pico-8 play session: no input (idle), after a click and taps of 🅾, ❎, 🅾+❎, 🅾 in the second before t = 0

[t = 1 s] idle ~1s (no d-pad/buttons)
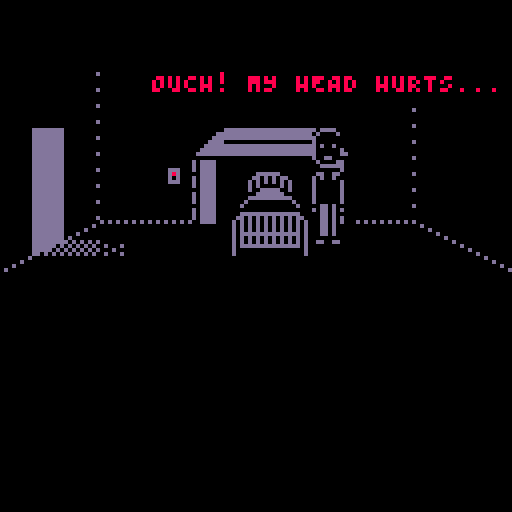
[t = 4 s] idle ~4s (no d-pad/buttons)
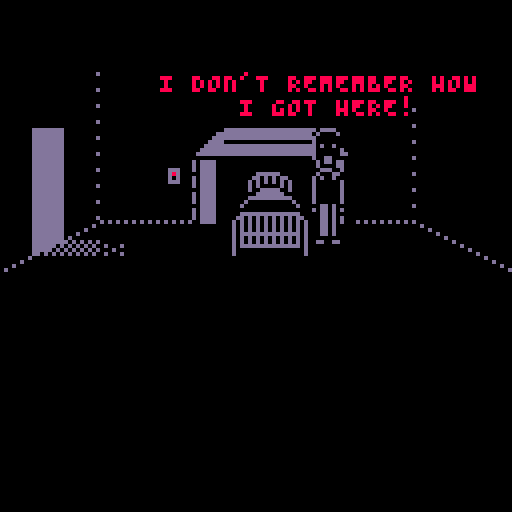
[t = 6 s] idle ~6s (no d-pad/buttons)
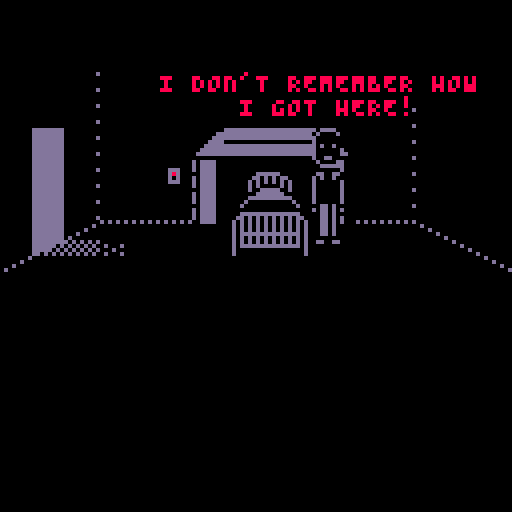

pico-8 cartridge
version 11
__lua__
-- hallowe3n - a point+click game
-- paul nicholas
a=true
verbs={
{{b="open"},c="open"},
{{d="close"},c="close"},
{{e="give"},c="give"},
{{f="pickup"},c="pick-up"},
{{g="lookat"},c="look-at"},
{{i="talkto"},c="talk-to"},
{{j="push"},c="push"},
{{k="pull"},c="pull"},
{{l="use"},c="use"}
}
verb_default={
{m="walkto"},c="walk to"
}
function n()
verb_maincol=13
verb_hovcol=8
verb_shadcol=0
verb_defcol=8
end
o=false
p={
data=[[
				name=p
				x=0
				y=0
				w=0
				h=0
			]],
draw=function(q)
pal(9,flr(rnd(2))==0 and 9 or 0)
r(13,true)
map(100,2,2,14,2,2)
map(100,4,3,27,2,1)
end,
}
s={
data=[[
				name=t
				x=0
				y=0
				w=0
				h=0
			]],
draw=function(q)
if(not t.u) print("hallow  n",26,22,9) print("e3",50,22,7)
end,
}
t={
data=[[
			map = {0,0}
		]],
objects={
},
enter=function(q)
cls()
poke(0x5f2c,3)
music(0)
v(
3,
function()
if not q.u then
ba("liquidream;presents",32,24,9,1,false,200)
bb(60)
bc(p,5,5,t)
bb(130)
bc(s,5,5,t)
bb(125)
while true do
ba("press start",34,45,7,1,false,50)
bb(50)
end
else
bc(p,5,5,t)
ba("the end?",30,24,8,0,true,250)
bd(be)
while true do
bb(10)
end
end
end,
function()
if not q.u then
bf(bg)
end
end)
end,
}
bh={
data=[[
					name = ward
					state=state_open
					x=8
					y=16
					w=1
					h=4
					use_pos = pos_right
					use_dir = face_left
					classes = { class_door }
				]],
init=function(q)
q.target_door=bi
end
}
bj={
data=[[
					map = {112,0,127,7}
					col_replace = {11,0}
				]],
objects={
bh,
},
enter=function(q)
if not q.bk then
q.bk=true
poke(0x5f2c,0)
bl(30)
v(
3,
function()
bm"ouch! my head hurts...:where am i?:i don't remember how i got here!"
end
)
end
end,
}
bn={
data=[[
					name = reception
					state=state_open
					x=8
					y=16
					w=1
					h=4
					use_pos = pos_right
					use_dir = face_left
					classes = { class_door }
				]],
init=function(q)
q.target_door=bo
end
}
bi={
data=[[
					name=correction cell
					state=state_open
					x=272
					y=16
					w=1
					h=3
					use_dir = face_back
					classes = { class_door }
				]],
init=function(q)
q.target_door=bh
end
}
bp={
data=[[
					map = {88,8,127,15}
					col_replace = {11,0}
				]],
objects={
bn,
bi,
},
enter=function(q)
bq(function()
if br.in_room==q then
bl(36)
br.walk_speed=1
bs(br,30,52)
bc(br,0,0,be)
end
end)
bq(function()
if br.in_room==q then
bl(36)
end
while true do
q.col_replace=o and{13,0} or nil
bb()
end
end)
end,
}
bt={
data=[[
					name=radio
					x=64
					y=24
					w=1
					h=1
					state = state_here
					state_here = 174
					use_pos = {72,48}
					use_dir = face_back
					col = 8
					col_replace = {8,0}
				]],
verbs={
g=function(q)
bm"it's a radio"
end,
l=function(q)
if not q.bu then
q.col_replace=nil
bm(bt,"\"...serial killer is on the loose:if you see anything suspicious:contact fbi agents;ray and reyes on 555...\":*pop*:*silence*")
q.bu=true
q.col_replace={8,0}
bv(bg,"anim_face","face_front")
bm"the radio just when dead:i wonder if that person i saw was the killer?"
else
bm"it's completely broken:i'll have to find the phone number to call another way..."
end
end
}
}
bw={
data=[[
					name = outside
					state=state_open
					x=8
					y=16
					w=1
					h=4
					use_pos = pos_right
					use_dir = face_left
					classes = { class_door }
				]],
init=function(q)
q.target_door=bx
end
}
bo={
data=[[
					name = ward
					state=state_open
					x=112
					y=16
					w=1
					h=4
					use_pos = pos_left
					use_dir = face_right
					classes = { class_door }
				]],
init=function(q)
q.target_door=bn
end
}
by={
data=[[
					map = {112,16,127,23}
					col_replace = {11,0}
				]],
objects={
bw,
bo,
bt,
},
}
bz={
data=[[
					name = front door
					state=state_closed
					x=88
					y=8
					w=1
					h=3
					state_closed=78
					flip_x = true 
					classes = {class_openable,class_door}
					use_dir = face_back
				]],
init=function(q)
q.target_door=ca
end
}
bx={
data=[[
					name = reception
					state=state_open
					x=944
					y=8
					w=1
					h=3 
					classes = {class_door}
					use_dir = face_back
				]],
init=function(q)
q.target_door=bw
end
}
cb={
data=[[
				name=dead body
				state=state_here
				x=0
				y=0
				w=4
				h=1
				state_here=202
				trans_col = 11
				use_pos = pos_left
				use_dir = face_front
			]],
verbs={
g=function(q)
if(q.in_room==cc) bm"his name tag says \"vitaliy\":looks like he was going to a party...:sadly, he didn't make it"
if(q.in_room==cd) bm"she's...:...dead!"
end
}
}
ce={
data=[[
					name = sign
					state=state_here
					x=832
					y=24
					w=5
					h=1
					use_pos = {857,42}
				]],
draw=function(q)
cf("hospital",q.x+5,q.y+17,8,0,true)
end,
verbs={
g=function(q)
bm"\"smith's grove mental hospital\":doesn't sound like a friendly place to me!"
end
}
}
cg={
data=[[
					name = sign
					state=state_here
					x=209
					y=24
					w=5
					h=1
					use_pos = {230,42}
				]],
draw=function(q)
print("welcome",q.x+5,q.y+17,0)
end,
verbs={
g=function(q)
bm"\"welcome to haddonfield\""
end
}
}
ch={
data=[[
					name = sign
					state=state_here
					x=270
					y=16
					w=1
					h=3
					classes = {class_untouchable}
				]],
draw=function(q)
srand(0)
palt(0,false)
palt(11,true)
for ci=1,100 do
spr(12,q.x+rnd(500),q.y+rnd(10),1,4,flr(rnd(2))==0)
end
end,
}
cc={
data=[[
					map = {0,24,127,31}
					col_replace = {11,0}
				]],
objects={
bz,
bx,
cb,
ce,
cg,
ch,
},
enter=function(q)
bc(cb,495,54,cc)
cb.flip_x=true
end,
}
ca={
data=[[
					name = outside
					state = state_closed
					x=8
					y=16
					z=1
					w=1
					h=4
					trans_col = 1
					state_closed=79
					classes = {class_openable,class_door}
					use_pos = pos_right
					use_dir = face_left
				]],
init=function(q)
q.target_door=bz
end
}
cj={
data=[[
					name=living room
					state=state_open
					x=40
					y=16
					w=1
					h=3
					use_dir = face_back
				]],
verbs={
m=function(q)
ck(q,cl)
end
}
}
cm={
data=[[
					name=upstairs
					state=state_open
					x=120
					y=0
					w=3
					h=2
					use_pos = pos_center
					use_dir = face_back
				]],
verbs={
m=function(q)
ck(q,cn)
end
}
}
co={
data=[[
					name=basement
					state=state_open
					x=144
					y=16
					w=1
					h=3
					use_dir = face_back
					classes = {class_door}
				]],
init=function(q)
q.target_door=cp
end
}
cq={
data=[[
					name = kitchen
					state = state_open
					x=176
					y=16
					w=1
					h=4
					use_pos = pos_left
					use_dir = face_right
				]],
verbs={
m=function(q)
ck(q,cr)
end
}
}
cs={
data=[[
					name = broken mirror
					state=state_here
					x=56
					y=16
					w=1
					h=4
				]],
verbs={
g=function(q)
bm"the mirror has been smashed...:but why?"
end
}
}
ct={
data=[[
				name = telephone
				state = state_here
				state_here = 115
				x = 120
				y = 24
				w = 1
				h = 1
				col = 8
				use_pos = {122,43}
				use_dir = face_back
			]],
verbs={
f=function(q)
cu(q)
end,
l=function(q)
cu(q)
end,
i=function(q)
cu(q)
end,
}
}
function cu(q)
v(
1,
function()
bm"who should i dial?"
end)
while(true) do
cv({
((cw.cx and not q.cy) and"dial the police on 555-57458"or""),
(q.cz and""or"dial voicemail"),
(cw.da and"dial hint-line 3000"or""),
"hang up"
})
db(verb_maincol,verb_hovcol)
while not dc do bb() end
dd()
v(
1,
function()
if(dc.de!=4) bm"dialing..."
if dc.de==1 then
bm"hello, i'm at the doyle's house:the killer has definitely been here...:there are bodies everywhere!"
bm(ct,"\"ok, stay where you are, we're on our way\":\"but be careful, the killer could still be in the house!\"")
bf(df)
bb(100)
df.state="state_open"
bl(36)
bb(100)
bf(bg)
q.cy=true
elseif dc.de==2 then
bm(ct,"\"you have 1 saved message\":\"message 1...\":\"laurie? laurie are you there?! get out now! the killer is heading your wa-\":*click*:*dialtone...*")
elseif dc.de==3 then
bm(ct,"\"welcome to the hintline 3000\"")
if not cw.cx then
bm(ct,"\"having telly trouble?\":\"have you tried looking upstairs for a hanger?\"")
else
bm(ct,"\"our lines are closed now;you're on your own!\"")
end
elseif dc.de==4 then
dg()
return
end
end)
dh()
end
end
di={
data=[[
				map = {0,16,23,23}
				col_replace = {11,0}
			]],
objects={
ca,
cj,
cm,
co,
cq,
ct,
cs,
},
enter=function(q)
dj=true
bq(function()
if bg.y<10 then
bs(bg,80,42)
end
end)
end,
exit=function(q)
dj=false
end,
}
cp={
data=[[
					name=hallway
					state=state_open
					x=56
					y=0
					w=3
					h=2
					use_pos = pos_center
					use_dir = face_back
				]],
verbs={
m=function(q)
ck(q,co)
end
}
}
cd={
data=[[
				map = {40,16,55,23}
				col_replace = {11,0}
			]],
objects={
cp
},
enter=function(q)
dj=true
bc(cb,60,46,q)
cb.dk=false
bq(function()
if not q.dl then
bl(35)
q.dl=true
end
bs(bg,40,42)
end)
end,
exit=function(q)
dj=false
end,
}
cl={
data=[[
					name=hallway
					state=state_open
					x=8
					y=24
					w=1
					h=3
					use_pos = pos_right
					use_dir = face_left
				]],
verbs={
m=function(q)
ck(q,cj)
end
}
}
cw={
data=[[
					name=tv
					x=88
					y=30
					w=2
					h=1
					z=-1
					state=1
					use_pos={88,40}
					use_dir = face_back
				]],
scripts={
},
draw=function(q)
if cw.cx then
rectfill(q.x+2,q.y+16,q.x+12,q.y+24,o and 0 or verb_hovcol)
else
for dm=1,100 do
pset(q.x+rnd(10)+2,q.y+rnd(10)+16,(flr(rnd(2))==0) and 0 or verb_maincol)
end
end
end,
verbs={
g=function(q)
q.da=true
if q.cx then
bm"\"...the killer is still at large:he is wearing a white mask:the number to dial is;555-57458\":\"we now return to our feature film...\":john carpenter's \"the thing\""
else
bm"the aerial is missing:i need to find some wire:...or a hanger"
end
end
}
}
dn={
data=[[
				map = {24,16,39,23}
				col_replace = {11,0}
			]],
objects={
cl,
cw,
dp,
},
}
cr={
data=[[
					name = hall
					state=state_open
					x=8
					y=16
					w=1
					h=4
					use_pos = pos_right
					use_dir = face_left
					classes = { class_door }
				]],
init=function(q)
q.target_door=cq
end
}
dq={
data=[[
					name = pantry
					state = state_closed
					x=112
					y=16
					w=1
					h=4
					trans_col = 1
					state_closed=79
					flip_x=true
					classes = {class_openable,class_door}
					use_pos = pos_left
					use_dir = face_right
				]],
init=function(q)
q.target_door=dr
end
}
ds={
data=[[
					map = {56,16,71,22}
					col_replace = {11,0}
				]],
objects={
cr,
dq,
},
enter=function(q)
if not q.dt then
q.dt=true
bq(function()
v(
3,
function()
bl(36)
bb(50)
bm"oh my..."
bb(20)
bm"what happened?!"
end
)
end)
end
end,
}
dr={
data=[[
					name = kitchen
					state=state_open
					x=32
					y=16
					w=1
					h=4
					use_pos = pos_right
					use_dir = face_left
					classes = { class_door }
				]],
init=function(q)
q.target_door=dq
end,
}
du={
data=[[
					name=body
					state=state_here
					x=72
					y=16
					w=2
					h=3
					z=-1
					state_here=206
					trans_col = 11
					use_pos = {64,44}
					use_dir = face_right
				]],
verbs={
g=function(q)
bm"he's definitely dead!"
end
}
}
dv=42
dw={
data=[[
					name=pool of blood
					x=64
					y=48
					w=3
					h=1
					z=-1
					state=1
					use_pos = {64,44}
					use_dir = face_front
				]],
draw=function(q)
spr(206)
if(dv<70) pset(77,dv,8)
dv+=1.5
if(dv>150) dv=42
end,
verbs={
g=function(q)
bm"ugh... gross!"
end
}
}
dx={
data=[[
					map = {72,16,87,22}
					col_replace = {11,0}
				]],
objects={
dr,
du,
dw,
},
enter=function(q)
if not q.dy then
q.dy=true
bq(function()
v(
3,
function()
bl(35)
bb(50)
bm(bg,"*gulp*",false,150)
end)
end)
end
end,
}
cn={
data=[[
					name=hall
					state=state_open
					x=124
					y=56
					w=3
					h=2
					use_pos = pos_center
					use_dir = face_front
					classes = { class_door }
				]],
init=function(q)
q.target_door=cm
end
}
dz={
data=[[
					name=spare room
					state=state_open
					x=48
					y=16
					w=1
					h=3
					use_dir = face_back
					classes = {class_door}
				]],
init=function(q)
q.target_door=ea
end
}
eb={
data=[[
					name=small bedroom
					state=state_open
					x=120
					y=16
					w=1
					h=3
					use_dir = face_back
					classes = {class_door}
				]],
init=function(q)
q.target_door=ec
end
}
df={
data=[[
					name = master bedroom
					state = state_closed
					x=160
					y=16
					w=1
					h=4
					trans_col = 1
					state_closed=79
					flip_x=true
					use_pos = pos_left
					use_dir = face_right
				]],
verbs={
m=function(q)
if q.state=="state_open"then
ck(q,ed)
else
bm"the door is closed"
end
end
}
}
ee={
data=[[
					map = {0,8,21,15}
				]],
objects={
cn,
dz,
eb,
df
},
}
ea={
data=[[
					name=landing
					state=state_open
					x=8
					y=24
					w=1
					h=3
					use_pos = pos_right
					use_dir = face_left
					classes = {class_door}
				]],
init=function(q)
q.target_door=dz
end
}
ef={
data=[[
				map = {40,8,55,15}
				col_replace = {11,0}
			]],
objects={
ea,
},
enter=function(q)
if not q.dt then
q.dt=true
bl(36)
end
end,
}
ec={
data=[[
				name=landing
				state=state_open
				x=8
				y=24
				w=1
				h=3
				use_pos = pos_right
				use_dir = face_left
				classes = {class_door}
			]],
init=function(q)
q.target_door=eb
end
}
function eg(q)
if q.state=="state_closed"then
bm"the door is closed"
else
bm"i can't fit in there!"
end
end
eh={
data=[[
					name = wardrobe
					state = state_closed
					x=32
					y=16
					z=1
					w=1
					h=3
					state_closed=78
					classes = {class_openable,class_door}
					use_pos = {28,40}
					use_dir = face_back
					flip_x = true
					trans_col = 1
				]],
verbs={
m=eg
}
}
ei={
data=[[
					name = wardrobe
					state = state_closed
					x=48
					y=16
					z=1
					w=1
					h=3
					state_closed=78
					classes = {class_openable,class_door}
					use_pos = {44,40}
					use_dir = face_back
					flip_x = true
					trans_col = 1
				]],
verbs={
m=eg
}
}
ej={
data=[[
				name = wire hanger
				state = state_here
				state_here = 143
				x = 48
				y = 17
				w = 1
				h = 1
				z = 10
				classes={class_pickupable}
				use_pos = {44,40}
				use_with=true
			]],
dependent_on=ei,
dependent_on_state="state_open",
verbs={
g=function(q)
bm"it's a wire coat hanger"
end,
f=function(q)
ek(q)
end,
l=function(q,el)
if(el==cw) then
bc(q,-9,0,be)
v(
3,
function()
bm"ok, let's see if we can fix this..."
bc(br,12,50,dn)
bl(36)
bb(300)
bl(40)
br.walk_speed=0.1
bs(br,50,58)
em(br)
bm"almost got it..."
bs(br,84,45)
em(br)
bc(br,0,0,be)
cw.cx=true
dn.col_replace={11,13}
bl(30)
bm"fixed it!"
cw.verbs.g(cw)
end
)
end
end,
}
}
en={
data=[[
				map = {24,8,39,15}
				col_replace = {11,0}
			]],
objects={
ec,
eh,
ei,
ej,
},
}
ed={
data=[[
					name=landing
					state=state_open
					x=8
					y=24
					w=1
					h=3
					use_pos = pos_right
					use_dir = face_left
				]],
verbs={
m=function(q)
ck(q,df)
end
}
}
eo={
data=[[
					map = {56,8,71,15}
				]],
objects={
ed,
},
enter=function(q)
bq(function()
v(
3,
function()
bb(100)
bm"look, an unbroken mirror!"
bs(bg,60,42)
em(bg)
bd(ep,1)
end
)
end)
end,
}
eq={
data=[[
				name=
				x=8
				y=2
				w=3
				h=3
				z=-1
			]],
draw=function(q)
local col=er[es]
rect(35-et/2,10,105-et/2,69,er[es+1])
rect(32-et/2,7,108-et/2,72,er[es+1])
clip(35-et/2,10,70,70)
palt(11,true)
pal(8,col)
pal(9,0)
map(105,0,29.9+et,20,6,6)
clip()
palt(11,true)
pal(13,0)
pal(9,0)
pal(8,col)
palt(0,false)
map(105,0,30-et,20,6,8)
end,
}
ep={
data=[[
			map = {0,0}
		]],
objects={
eq,
},
enter=function(q)
er={13,13,8,12,13,13,13,1,2,13}
eu=1
es=1
et=0
v(
3,
function()
bb(100)
ba("oh my god...",64,3,8,1)
while et<19.9 do
et+=.125
bb()
end
bl(35)
ba("i'm the killer!",64,3,8,1,true,200)
bb(50)
ba("now i remember,;i went back to the hospital",64,3,8,1,false)
ba("i used shock therapy;to forget...",64,3,8,1,false)
ba("to forget what i did",64,3,8,1,false)
sfx(63)
bq(function()
while true do
eu+=1
if eu>2 then
eu=0
es+=1
if(es>#er) es=1
end
bb()
end
end,true)
ba("oh no...;what have i done?",64,3,8,1,false)
ba("i've lead them right to me!",64,3,8,1,false)
bb(130)
t.u=true
bd(t)
end)
end,
}
be={
data=[[
			map = {0,0}
		]],
objects={
p,
s,
},
}
rooms={
be,
t,
bj,
bp,
by,
cc,
di,
cd,
dn,
ds,
dx,
ee,
ef,
en,
eo,
ep
}
ev={
data=[[
			name = humanoid
			w = 1
			h = 4
			idle = { 193, 197, 199, 197 }
			talk = { 218, 219, 220, 219 }
			walk_anim_side = { 196, 197, 198, 197 }
			walk_anim_front = { 194, 193, 195, 193 }
			walk_anim_back = { 200, 199, 201, 199 }
			col = 8
			trans_col = 11
			col_replace = {8,13}
			walk_speed = 0.5
			frame_delay = 5
			classes = {class_actor}
			face_dir = face_front
		]],
ew={
},
verbs={
}
}
br={
data=[[
			name = ghost?
			w = 1
			h = 4
			idle = { 193, 193, 193, 193 }
			talk = { 218, 218, 218, 218 }
			walk_anim_side = { 194, 197, 195, 196 }
			walk_anim_front = { 194, 197, 195, 196 }
			walk_anim_back = { 194, 197, 195, 196 }
			col = 8
			trans_col = 11
			col_replace = {13,0}
			walk_speed = 0.1
			frame_delay = 2
			classes = {class_actor}
			face_dir = face_front
		]],
}
actors={
ev,
br
}
function startup_script()
n()
bg=ev
bd(t,1)
bc(bg,82,44,bj)
bc(br,272,50,bp)
ex=0
ey=0
bq(ez,true)
end
function ez()
while true do
ex+=1
if ex>=ey then
o=flr(rnd(2))==0
ex=0
ey=rnd(5)+3
end
bb()
end
end
fa=-1
function bl(fb)
if(fb!=fa) music(fb)
end
function fc(fd) if fd then
fe=1 end ff=fd end function fg(fh) local fi=nil if fj(fh.classes,"class_talkable") then
fi="talkto"elseif fj(fh.classes,"class_openable") then if fh.state=="state_closed"then
fi="open"else fi="close"end else fi="lookat"end for fk in all(verbs) do fl=get_verb(fk) if fl[2]==fi then fi=fk break end
end return fi end function fm(fn,fo,fp) local fq=fj(fo.classes,"class_actor") if fn=="walkto"then
return elseif fn=="pickup"then if fq then
bm"i don't need them"else bm"i don't need that"end elseif fn=="use"then if fq then
bm"i can't just *use* someone"end if fp then
if fj(fp.classes,class_actor) then
bm"i can't use that on someone!"else bm"that doesn't work"end end elseif fn=="give"then if fq then
bm"i don't think i should be giving this away"else bm"i can't do that"end elseif fn=="lookat"then if fq then
bm"i think it's alive"else bm"looks pretty ordinary"end elseif fn=="open"then if fq then
bm"they don't seem to open"else bm"it doesn't seem to open"end elseif fn=="close"then if fq then
bm"they don't seem to close"else bm"it doesn't seem to close"end elseif fn=="push"or fn=="pull"then if fq then
bm"moving them would accomplish nothing"else bm"it won't budge!"end elseif fn=="talkto"then if fq then
bm"erm... i don't think they want to talk"else bm"i am not talking to that!"end else bm"hmm. no."end end function fr(fs) ft=fu(fs) fv=nil fw=nil end function bf(fx) fy(fz) fw=fx fv=nil fz=function() while fw do if fw.in_room==ga then
ft=fu(fw) end yield() end end bq(fz,true) if fw.in_room!=ga then
bd(fw.in_room,1) end end function gb(fs) fv=fu(fs) fw=nil fz=function() while(true) do if ft==fv then
fv=nil return elseif fv>ft then ft+=0.5 else ft-=0.5 end yield() end end bq(fz,true) end function gc() while gd(fz) do yield() end end function v(type,ge,gf) gg={gh=type,gi=cocreate(ge),gj=gf,gk=fw} add(gl,gg) gm=gg bb() end function cv(gn) for go in all(gn) do gp(go) end end function gp(go) if not gq then gq={gr={},gs=false} end
gt=gu(go,32) gv=gw(gt) gx={de=#gq.gr+1,go=go,gt=gt,gy=gv} add(gq.gr,gx) end function db(col,gz) gq.col=col gq.gz=gz gq.gs=true dc=nil end function dd() gq.gs=false end function dh() gq.gr={} dc=nil end function dg() gq=nil end function ha(fh) local hb=fh.use_pos local x=fh.x local y=fh.y if type(hb)=="table"then
x=hb[1] y=hb[2] elseif hb=="pos_left"then if fh.hc then
x-=(fh.w*8+4) y+=1 else x-=2 y+=((fh.h*8)-2) end elseif hb=="pos_right"then x+=(fh.w*8) y+=((fh.h*8)-2) elseif hb=="pos_above"then x+=((fh.w*8)/2)-4 y-=2 elseif hb=="pos_center"then x+=((fh.w*8)/2) y+=((fh.h*8)/2)-4 elseif hb=="pos_infront"or hb==nil then x+=((fh.w*8)/2)-4 y+=(fh.h*8)+2 end return{x=x,y=y} end function bv(fx,hd,he) hf={"face_front","face_left","face_back","face_right"} if hd=="anim_face"then
if type(he)=="table"then
hg=atan2(fx.x-he.x,he.y-fx.y) hh=93*(3.1415/180) hg=hh-hg hi=hg*360 hi=hi%360 if hi<0 then hi+=360 end
he=4-flr(hi/90) he=hf[he] end face_dir=hj[fx.face_dir] he=hj[he] while face_dir!=he do if face_dir<he then
face_dir+=1 else face_dir-=1 end fx.face_dir=hf[face_dir] fx.flip=(fx.face_dir=="face_left") bb(10) end end end function hk(hl,hm) if hl.state=="state_open"then
bm"it's already open"else hl.state="state_open"if hm then hm.state="state_open"end
end end function hn(hl,hm) if hl.state=="state_closed"then
bm"it's already closed"else hl.state="state_closed"if hm then hm.state="state_closed"end
end end function ck(ho,hp,hq) if hp==nil then
hr("target door does not exist") return end if ho.state=="state_open"then
hs=hp.in_room if hs!=ga then
bd(hs,hq) end local ht=ha(hp) bc(bg,ht.x,ht.y,hs) hu={face_front="face_back",face_left="face_right",face_back="face_front",face_right="face_left"} if hp.use_dir then
hv=hu[hp.use_dir] else hv=1 end bg.face_dir=hv bg.flip=(bg.face_dir=="face_left") else bm("the door is closed") end end function hw(hx,hy) if hy==1 then
hz=0 else hz=50 end while true do hz+=hy*2 if hz>50
or hz<0 then return end if hx==1 then
ia=min(hz,32) end yield() end end function bd(hs,hx) if hs==nil then
hr("room does not exist") return end fy(ib) if hx and ga then
hw(hx,1) end if ga and ga.exit then
ga.exit(ga) end ic={} id() ga=hs if not fw
or fw.in_room!=ga then ft=0 end ie() if hx then
ib=function() hw(hx,-1) end bq(ib,true) else ia=0 end if ga.enter then
ga.enter(ga) end end function ig(fn,ih) if not ih
or not ih.verbs then return false end if type(fn)=="table"then
if ih.verbs[fn[1]] then return true end
else if ih.verbs[fn] then return true end
end return false end function ek(fh,fx) fx=fx or bg add(fx.ii,fh) fh.owner=fx del(fh.in_room.objects,fh) end function bq(ij,ik,il,im) local gi=cocreate(ij) local scripts=ic if ik then
scripts=io end add(scripts,{ij,gi,il,im}) end function gd(ij) for ip in all({ic,io}) do for iq,ir in pairs(ip) do if ir[1]==ij then
return ir end end end return false end function fy(ij) ir=gd(ij) if ir then
del(ic,ir) del(io,ir) end end function bb(is) is=is or 1 for x=1,is do yield() end end function it() while iu!=nil do yield() end end function bm(fx,go,iv,iw) if type(fx)=="string"then
go=fx fx=bg end ix=fx.y-(fx.h)*8+4 iy=fx ba(go,fx.x,ix,fx.col,1,iv,iw) end function ie() iu,iy=nil,nil end function ba(go,x,y,col,iz,iv,iw) local col=col or 7 local iz=iz or 0 if iz==1 then
ja=min(x-ft,127-(x-ft)) else ja=127-(x-ft) end local jb=max(flr(ja/2),16) local jc=""for jd=1,#go do local je=sub(go,jd,jd) if je==":"then
jc=sub(go,jd+1) go=sub(go,1,jd-1) break end end local gt=gu(go,jb) local gv=gw(gt) jf=x-ft if iz==1 then
jf-=((gv*4)/2) end jf=max(2,jf) ix=max(18,y) jf=min(jf,127-(gv*4)-1) iu={jg=gt,x=jf,y=ix,col=col,iz=iz,jh=iw or(#go)*8,gy=gv,iv=iv} if#jc>0 then
ji=iy it() iy=ji ba(jc,x,y,col,iz,iv) end it() end function bc(fh,x,y,jj) if jj then
if not fj(fh.classes,"class_actor") then
if fh.in_room then del(fh.in_room.objects,fh) end
add(jj.objects,fh) fh.owner=nil end fh.in_room=jj end fh.x,fh.y=x,y end function jk(fx) fx.jl=0 id() end function bs(fx,x,y) local jm=jn(fx) local jo=flr(x/8)+ga.map[1] local jp=flr(y/8)+ga.map[2] local jq={jo,jp} local jr=js(jm,jq) fx.jl=1 for jt in all(jr) do local ju=(jt[1]-ga.map[1])*8+4 local jv=(jt[2]-ga.map[2])*8+4 local jw=sqrt((ju-fx.x)^2+(jv-fx.y)^2) local jx=fx.walk_speed*(ju-fx.x)/jw local jy=fx.walk_speed*(jv-fx.y)/jw if fx.jl==0 then
return end if jw>5 then
fx.flip=(jx<0) if abs(jx)<0.4 then
if jy>0 then
fx.jz=fx.walk_anim_front fx.face_dir="face_front"else fx.jz=fx.walk_anim_back fx.face_dir="face_back"end else fx.jz=fx.walk_anim_side fx.face_dir="face_right"if fx.flip then fx.face_dir="face_left"end
end for jd=0,jw/fx.walk_speed do fx.x+=jx fx.y+=jy yield() end end end fx.jl=2 end function em(fx) fx=fx or bg while fx.jl!=2 do yield() end end function ka(fo,fp) if fo.in_room==fp.in_room then
local jw=sqrt((fo.x-fp.x)^2+(fo.y-fp.y)^2) return jw else return 1000 end end kb=16 ft,fv,fz,fe=0,nil,nil,0 kc,kd,ke,kf=63.5,63.5,0,1 kg={7,12,13,13,12,7} kh={{spr=208,x=75,y=kb+60},{spr=240,x=75,y=kb+72}} hj={face_front=1,face_left=2,face_back=3,face_right=4} function ki(fh) local kj={} for iq,fk in pairs(fh) do add(kj,iq) end return kj end function get_verb(fh) local fn={} local kj=ki(fh[1]) add(fn,kj[1]) add(fn,fh[1][kj[1]]) add(fn,fh.c) return fn end function id() kk=get_verb(verb_default) kl,km,kn,ko,kp=nil,nil,nil,false,""end id() iu=nil gq=nil gm=nil iy=nil io={} ic={} gl={} kq={} ia,ia=0,0 kr=0 function _init() if a then poke(0x5f2d,1) end
ks() bq(startup_script,true) end function _update60() kt() end function _draw() ku() end function kt() if bg and bg.gi
and not coresume(bg.gi) then bg.gi=nil end kv(io) if gm then
if gm.gi
and not coresume(gm.gi) then if gm.gh!=3
and gm.gk then bf(gm.gk) bg=gm.gk end del(gl,gm) if#gl>0 then
gm=gl[#gl] else if gm.gh!=2 then
kr=3 end gm=nil end end else kv(ic) end kw() kx() ky,kz=1.5-rnd(3),1.5-rnd(3) ky=flr(ky*fe) kz=flr(kz*fe) if not ff then
fe*=0.90 if fe<0.05 then fe=0 end
end end function ku() rectfill(0,0,127,127,0) camera(ft+ky,0+kz) clip(0+ia-ky,kb+ia-kz,128-ia*2-ky,64-ia*2) la() camera(0,0) clip() if lb then
print("cpu: "..flr(100*stat(1)).."%",0,kb-16,8) print("mem: "..flr(stat(0)/1024*100).."%",0,kb-8,8) end if lc then
print("x: "..flr(kc+ft).." y:"..kd-kb,80,kb-8,8) end ld() if gq
and gq.gs then le() lf() return end if kr>0 then
kr-=1 return end if not gm then
lg() end if(not gm
or gm.gh==2) and kr==0 then lh() else end if not gm then
lf() end end function kw() if gm then
if(btnp(5) or stat(34)>0)
and gm.gj then gm.gi=cocreate(gm.gj) gm.gj=nil return end return end if btn(0) then kc-=1 end
if btn(1) then kc+=1 end
if btn(2) then kd-=1 end
if btn(3) then kd+=1 end
if btnp(4) then li(1) end
if btnp(5) then li(2) end
if a then
lj,lk=stat(32)-1,stat(33)-1 if lj!=ll then kc=lj end
if lk!=lm then kd=lk end
if stat(34)>0 then
if not ln then
li(stat(34)) ln=true end else ln=false end ll=lj lm=lk end kc=mid(0,kc,127) kd=mid(0,kd,127) end function li(lo) local lp=kk if not bg then
return end if gq and gq.gs then
if lq then
dc=lq end return end if lr then
kk=get_verb(lr) elseif lt then if lo==1 then
if(kk[2]=="use"or kk[2]=="give")
and kl then km=lt else kl=lt end elseif lu then kk=get_verb(lu) kl=lt ki(kl) lg() end elseif lv then if lv==kh[1] then
if bg.lw>0 then
bg.lw-=1 end else if bg.lw+2<flr(#bg.ii/4) then
bg.lw+=1 end end return end if kl!=nil
then if kk[2]=="use"or kk[2]=="give"then
if km then
elseif kl.use_with and kl.owner==bg then return end end ko=true bg.gi=cocreate(function() if(not kl.owner
and(not fj(kl.classes,"class_actor") or kk[2]!="use")) or km then lx=km or kl ly=ha(lx) bs(bg,ly.x,ly.y) if bg.jl!=2 then return end
use_dir=lx if lx.use_dir then use_dir=lx.use_dir end
bv(bg,"anim_face",use_dir) end if ig(kk,kl) then
bq(kl.verbs[kk[1]],false,kl,km) else if fj(kl.classes,"class_door") then
if kk[2]=="walkto"then
ck(kl,kl.target_door) elseif kk[2]=="open"then hk(kl,kl.target_door) elseif kk[2]=="close"then hn(kl,kl.target_door) end else fm(kk[2],kl,km) end end id() end) coresume(bg.gi) elseif kd>kb and kd<kb+64 then ko=true bg.gi=cocreate(function() bs(bg,kc+ft,kd-kb) id() end) coresume(bg.gi) end end function kx() if not ga then
return end lr,lu,lt,lq,lv=nil,nil,nil,nil,nil if gq
and gq.gs then for ip in all(gq.gr) do if lz(ip) then
lq=ip end end return end ma() for fh in all(ga.objects) do if(not fh.classes
or(fh.classes and not fj(fh.classes,"class_untouchable"))) and(not fh.dependent_on or fh.dependent_on.state==fh.dependent_on_state) then mb(fh,fh.w*8,fh.h*8,ft,mc) else fh.md=nil end if lz(fh) then
if not lt
or(not fh.z and lt.z<0) or(fh.z and lt.z and fh.z>lt.z) then lt=fh end end me(fh) end for iq,fx in pairs(actors) do if fx.in_room==ga then
mb(fx,fx.w*8,fx.h*8,ft,mc) me(fx) if lz(fx)
and fx!=bg then lt=fx end end end if bg then
for fk in all(verbs) do if lz(fk) then
lr=fk end end for mf in all(kh) do if lz(mf) then
lv=mf end end for iq,fh in pairs(bg.ii) do if lz(fh) then
lt=fh if kk[2]=="pickup"and lt.owner then
kk=nil end end if fh.owner!=bg then
del(bg.ii,fh) end end if kk==nil then
kk=get_verb(verb_default) end if lt then
lu=fg(lt) end end end function ma() kq={} for x=-64,64 do kq[x]={} end end function me(fh) ix=-1 if fh.mg then
ix=fh.y else ix=fh.y+(fh.h*8) end mh=flr(ix) if fh.z then
mh=fh.z end add(kq[mh],fh) end function la() if not ga then
print("-error-  no current room set",5+ft,5+kb,8,0) return end rectfill(0,kb,127,kb+64,ga.mi or 0) for z=-64,64 do if z==0 then
mj(ga) if ga.trans_col then
palt(0,false) palt(ga.trans_col,true) end map(ga.map[1],ga.map[2],0,kb,ga.mk,ga.ml) pal() else mh=kq[z] for fh in all(mh) do if not fj(fh.classes,"class_actor") then
if fh.states
or(fh.state and fh[fh.state] and fh[fh.state]>0) and(not fh.dependent_on or fh.dependent_on.state==fh.dependent_on_state) and not fh.owner or fh.draw then mm(fh) end else if fh.in_room==ga then
mn(fh) end end mo(fh) end end end end function mj(fh) if fh.col_replace then
mp=fh.col_replace pal(mp[1],mp[2]) end if fh.lighting then
mq(fh.lighting) elseif fh.in_room and fh.in_room.lighting then mq(fh.in_room.lighting) end end function mm(fh) mj(fh) if fh.draw then
fh.draw(fh) else mr=1 if fh.repeat_x then mr=fh.repeat_x end
for h=0,mr-1 do local ms=0 if fh.states then
ms=fh.states[fh.state] else ms=fh[fh.state] end mt(ms,fh.x+(h*(fh.w*8)),fh.y,fh.w,fh.h,fh.trans_col,fh.flip_x) end end pal() end function mn(fx) mu=hj[fx.face_dir] if fx.jl==1
and fx.jz then fx.mv+=1 if fx.mv>fx.frame_delay then
fx.mv=1 fx.mw+=1 if fx.mw>#fx.jz then fx.mw=1 end
end mx=fx.jz[fx.mw] else mx=fx.idle[mu] end mj(fx) mt(mx,fx.hc,fx.mg,fx.w,fx.h,fx.trans_col,fx.flip,false) if iy
and iy==fx and iy.talk then if fx.my<7 then
mx=fx.talk[mu] mt(mx,fx.hc,fx.mg+8,1,1,fx.trans_col,fx.flip,false) end fx.my+=1 if fx.my>14 then fx.my=1 end
end pal() end function lg() mz=""na=verb_maincol nb=kk[2] if kk then
mz=kk[3] end if kl then
mz=mz.." "..kl.name if nb=="use"then
mz=mz.." with"elseif nb=="give"then mz=mz.." to"end end if km then
mz=mz.." "..km.name elseif lt and lt.name!=""and(not kl or(kl!=lt)) and(not lt.owner or nb!=get_verb(verb_default)[2]) then mz=mz.." "..lt.name end kp=mz if ko then
mz=kp na=verb_hovcol end print(nc(mz),nd(mz),kb+66,na) end function ld() if iu then
ne=0 for nf in all(iu.jg) do ng=0 if iu.iz==1 then
ng=((iu.gy*4)-(#nf*4))/2 end cf(nf,iu.x+ng,iu.y+ne,iu.col,0,iu.iv) ne+=6 end iu.jh-=1 if iu.jh<=0 then
ie() end end end function lh() jf,ix,nh=0,75,0 for fk in all(verbs) do ni=verb_maincol if lu
and fk==lu then ni=verb_defcol end if fk==lr then ni=verb_hovcol end
fl=get_verb(fk) print(fl[3],jf,ix+kb+1,verb_shadcol) print(fl[3],jf,ix+kb,ni) fk.x=jf fk.y=ix mb(fk,#fl[3]*4,5,0,0) mo(fk) if#fl[3]>nh then nh=#fl[3] end
ix+=8 if ix>=95 then
ix=75 jf+=(nh+1.0)*4 nh=0 end end if bg then
jf,ix=86,76 nj=bg.lw*4 nk=min(nj+8,#bg.ii) for nl=1,8 do rectfill(jf-1,kb+ix-1,jf+8,kb+ix+8,verb_shadcol) fh=bg.ii[nj+nl] if fh then
fh.x,fh.y=jf,ix mm(fh) mb(fh,fh.w*8,fh.h*8,0,0) mo(fh) end jf+=11 if jf>=125 then
ix+=12 jf=86 end nl+=1 end for jd=1,2 do nm=kh[jd] if lv==nm then pal(verb_maincol,verb_hovcol) end
mt(nm.spr,nm.x,nm.y,1,1,0) mb(nm,8,7,0,0) mo(nm) pal() end end end function le() jf,ix=0,70 for ip in all(gq.gr) do if ip.gy>0 then
ip.x,ip.y=jf,ix mb(ip,ip.gy*4,#ip.gt*5,0,0) ni=gq.col if ip==lq then ni=gq.gz end
for nf in all(ip.gt) do print(nc(nf),jf,ix+kb,ni) ix+=5 end mo(ip) ix+=2 end end end function lf() col=kg[kf] pal(7,col) spr(224,kc-4,kd-3,1,1,0) pal() ke+=1 if ke>7 then
ke=1 kf+=1 if kf>#kg then kf=1 end
end end function mt(nn,x,y,w,h,no,flip_x,np) r(no,true) spr(nn,x,kb+y,w,h,flip_x,np) end function r(no,fd) palt(0,false) palt(no,true) if no and no>0 then
palt(0,false) end end function ks() for jj in all(rooms) do nq(jj) if(#jj.map>2) then
jj.mk=jj.map[3]-jj.map[1]+1 jj.ml=jj.map[4]-jj.map[2]+1 else jj.mk=16 jj.ml=8 end for fh in all(jj.objects) do nq(fh) fh.in_room=jj fh.h=fh.h or 0 if fh.init then
fh.init(fh) end end end for nr,fx in pairs(actors) do nq(fx) fx.jl=2 fx.mv=1 fx.my=1 fx.mw=1 fx.ii={} fx.lw=0 end end function mo(fh) local ns=fh.md if nt
and ns then rect(ns.x,ns.y,ns.nu,ns.nv,8) end end function kv(scripts) for ir in all(scripts) do if ir[2] and not coresume(ir[2],ir[3],ir[4]) then
del(scripts,ir) ir=nil end end end function mq(nw) if nw then nw=1-nw end
local jt=flr(mid(0,nw,1)*100) local nx={0,1,1,2,1,13,6,4,4,9,3,13,1,13,14} for ny=1,15 do col=ny nz=(jt+(ny*1.46))/22 for iq=1,nz do col=nx[col] end pal(ny,col) end end function fu(fs) if type(fs)=="table"then
fs=fs.x end return mid(0,fs-64,(ga.mk*8)-128) end function jn(fh) local jo=flr(fh.x/8)+ga.map[1] local jp=flr(fh.y/8)+ga.map[2] return{jo,jp} end function oa(jo,jp) local ob=mget(jo,jp) local oc=fget(ob,0) return oc end function gu(go,jb) local gt={} local od=""local oe=""local je=""local of=function(og) if#oe+#od>og then
add(gt,od) od=""end od=od..oe oe=""end for jd=1,#go do je=sub(go,jd,jd) oe=oe..je if je==" "
or#oe>jb-1 then of(jb) elseif#oe>jb-1 then oe=oe.."-"of(jb) elseif je==";"then od=od..sub(oe,1,#oe-1) oe=""of(0) end end of(jb) if od!=""then
add(gt,od) end return gt end function gw(gt) gv=0 for nf in all(gt) do if#nf>gv then gv=#nf end
end return gv end function fj(fh,oh) for oi in all(fh) do if oi==oh then
return true end end return false end function mb(fh,w,h,oj,ok) x=fh.x y=fh.y if fj(fh.classes,"class_actor") then
fh.hc=x-(fh.w*8)/2 fh.mg=y-(fh.h*8)+1 x=fh.hc y=fh.mg end fh.md={x=x,y=y+kb,nu=x+w-1,nv=y+h+kb-1,oj=oj,ok=ok} end function js(ol,om) local on,oo,op,oq,os={},{},{},nil,nil ot(on,ol,0) oo[ou(ol)]=nil op[ou(ol)]=0 while#on>0 and#on<1000 do local ov=on[#on] del(on,on[#on]) ow=ov[1] if ou(ow)==ou(om) then
break end local ox={} for x=-1,1 do for y=-1,1 do if x==0 and y==0 then
else local oy=ow[1]+x local oz=ow[2]+y if abs(x)!=abs(y) then pa=1 else pa=1.4 end
if oy>=ga.map[1] and oy<=ga.map[1]+ga.mk
and oz>=ga.map[2] and oz<=ga.map[2]+ga.ml and oa(oy,oz) and((abs(x)!=abs(y)) or oa(oy,ow[2]) or oa(oy-x,oz) or dj) then add(ox,{oy,oz,pa}) end end end end for pb in all(ox) do local pc=ou(pb) local pd=op[ou(ow)]+pb[3] if not op[pc]
or pd<op[pc] then op[pc]=pd local h=max(abs(om[1]-pb[1]),abs(om[2]-pb[2])) local pe=pd+h ot(on,pb,pe) oo[pc]=ow if not oq
or h<oq then oq=h os=pc pf=pb end end end end local jr={} ow=oo[ou(om)] if ow then
add(jr,om) elseif os then ow=oo[os] add(jr,pf) end if ow then
local pg=ou(ow) local ph=ou(ol) while pg!=ph do add(jr,ow) ow=oo[pg] pg=ou(ow) end for jd=1,#jr/2 do local pi=jr[jd] local pj=#jr-(jd-1) jr[jd]=jr[pj] jr[pj]=pi end end return jr end function ot(pk,fs,jt) if#pk>=1 then
add(pk,{}) for jd=(#pk),2,-1 do local pb=pk[jd-1] if jt<pb[2] then
pk[jd]={fs,jt} return else pk[jd]=pb end end pk[1]={fs,jt} else add(pk,{fs,jt}) end end function ou(pl) return((pl[1]+1)*16)+pl[2] end function hr(go) ba("-error-;"..go,5+ft,5,8,0) end function nq(fh) local gt=pm(fh.data,"\n") for nf in all(gt) do local pairs=pm(nf,"=") if#pairs==2 then
fh[pairs[1]]=pn(pairs[2]) else printh(" > invalid data: ["..pairs[1].."]") end end end function pm(ip,po) local pp={} local nj=0 local pq=0 for jd=1,#ip do local pr=sub(ip,jd,jd) if pr==po then
add(pp,sub(ip,nj,pq)) nj=0 pq=0 elseif pr!=" "and pr!="\t"then pq=jd if nj==0 then nj=jd end
end end if nj+pq>0 then
add(pp,sub(ip,nj,pq)) end return pp end function pn(ps) local pt=sub(ps,1,1) local pp=nil if ps=="true"then
pp=true elseif ps=="false"then pp=false elseif pu(pt) then if pt=="-"then
pp=sub(ps,2,#ps)*-1 else pp=ps+0 end elseif pt=="{"then local pi=sub(ps,2,#ps-1) pp=pm(pi,",") pv={} for fs in all(pp) do fs=pn(fs) add(pv,fs) end pp=pv else pp=ps end return pp end function pu(mp) for pw=1,13 do if mp==sub("0123456789.-+",pw,pw) then
return true end end end function cf(px,x,y,py,pz,iv) if not iv then px=nc(px) end
for qa=-1,1 do for qb=-1,1 do print(px,x+qa,y+qb,pz) end end print(px,x,y,py) end function nd(ip) return 63.5-flr((#ip*4)/2) end function qc(ip) return 61 end function lz(fh) if not fh.md
or gm then return false end md=fh.md if(kc+md.oj>md.nu or kc+md.oj<md.x)
or(kd>md.nv or kd<md.y) then return false else return true end end function nc(ip) local pw=""local nf,mp,pk=false,false for jd=1,#ip do local mf=sub(ip,jd,jd) if mf=="^"then
if mp then pw=pw..mf end
mp=not mp elseif mf=="~"then if pk then pw=pw..mf end
pk,nf=not pk,not nf else if mp==nf and mf>="a"and mf<="z"then
for ny=1,26 do if mf==sub("abcdefghijklmnopqrstuvwxyz",ny,ny) then
mf=sub("ABCDEFGHIJKLMNOPQRSTUVWXYZ[\\",ny,ny) break end end end pw=pw..mf mp,pk=false,false end end return pw end
__gfx__
00000000bb8000dddddddddd090ddddddddddd8bbbb8b00000000000bbb80000d0d0d0d0ddddddd000000dddddd00000bd0bbd0b000000000dddddd000000000
00000000bbb000dddddddddd9990ddddddddd08bbbb8b800000000ddb88000000d0d0d0dd0d0d0d00000dddddddd0000bbd0d0d000000000d000000d00000000
00700700bbb0000dddddddd09990dddddddddd8bbbbbb800000000dd80000000ddd0d0d0d0d0d0d0000ddd0000ddd000d0bd0d0b0000000d00000000d0000000
00077000bbb8080dd0ddddddd99ddddddddddd8bbbbbbb8000000000000000000d0d0d0dd0d0d0d00dddd000000dddd0bd0dd0bd000000d000d00d000d000000
00077000bbb88000dd000ddddddddd0dddddd0bbbbbbbb800000000d00000000d0d0d0d0d0d0d0d0dddd00d00000ddddbbdd0bd0000000d0000000000d000000
00700700bbb80000dd00ddddddddddd00dddd00bbbbbbb8000000ddd000000000d0ddd0dd0d0d0d0dd000d00d00000ddd0bd0d0b000000d000d00d000d000000
00000000bbbb0000dddddddd000ddddddddd08b8bbbbbb8000dddddd00000000d0d0d0d0d0d0d0d0dd00d00d000000ddbd0dd0bb000000d0000000000d000000
00000000bbbb80000ddddd0000000ddddddd0bbbbbbbbb800dddddd0000000000d0d0d0dddddddd0dd0000d0000000ddbbdd0bbb000000d00dddddd00d000000
bbbbbbbbbb0000ddddddddddddddddddddddd00bbbbbb800dddd0bbb00008bbb0d0d0d0d00000800dd000d000000d0ddd0bd0dd00000000dddddddddd0000000
bbbbbbbbb08000ddddddddddddddddddddddd008bbbb8000ddd08bbb0000088bdddddddd00800800dd00d000000d00ddbdddd00b0000000dddddddddd0000000
bbbbbbbbb000000ddddd9999dddd99ddddddd00bbbb80000d0008bbb00000008d0d0d0d000800800dd00000000d000ddd0bd0bdd0000000d00000000d0000000
bbbbbbbbb800000ddd999999dddd99990dddd00bbbb80000000d8bbb00000000dddddddd00800000dd0000000d0000ddbd0ddd000000000d00000000d0000000
bbbbbbbbb800000dd999999ddddd99990dddd00bbb80000000dd8bbb000000000d0d0d0d00000800dd000000d000d0ddbbdd00bb0000000d00000000d0000000
bbbbbbbbb880800dd9999dddddddd99900dddd8b8800000000dd8bbb00000000dddddddd00800000dd000000000000ddd0bd0bdd0000000d00000000d0000000
bbbbbbbbbb80880ddddddddddddddddddddddd0b0000000000dd8bbb00000000d0d0d0d000000000ddddddddddddddddbd0ddd000000000d00000000d0000000
bbbbbbbbbb0000dddddddddddddddddddddddd8b0000000000dd8bbb00000000dddddddd00800000ddddddddddddddddbbdd00bb0000000d00000000d0000000
00000000bbbbb000000ddddddddddddd00000bbb0ddd00ddddddd8bb90000000d0dd00d00dddddddddddddddddddddd0bbbd0bbd000000000dddddd000000000
08000000bbbb80000dddddddddddddddd0000bbb00ddddd0ddddd08b090000000d0d000d0dddddddddddddddddddddd0d0bd0bbd000000ddd000000ddd000000
08000000bbb80000dddddddddddddddddd000b8b0000dd00dddd000800909009d0dd00d00dddddddddddddddddddddd0bddd0bdd00000d000000000000d00000
08000080bb000000ddddddddddddddddddd080bb0000000dddddd000009999990d0d000d0dddddddddddddddddddddd0bb0d0dd00000d00000d00d00000d0000
008000808b00000dddddddddddddddddddd000bb000000dddddd000000099999d0dd00d00dddddddddddddddddddddd0bbbddd0b000000000000000000000000
00088080b000000ddddddddddddddddddddd00bb00000000ddd00000000090090d0d000d0dddddddddddddddddddddd0d0bd0bbb0ddd0000000000000000ddd0
00000880b00000dddddddddddddddddddddd00bb00000000dd00000000000000d0dd00d00dddddddddddddddddddddd0bd0d0bbbd000d00000d00d00000d000d
00888880bb0000ddddddddddddddddddddddd0b80000000000000000000000000d0d0d0d000000000000000000000000bbdd0bbbd0000d000000000000d0000d
bbbbbbbbbbbbbbbbbbbbbb0008088bbbbbbbbbbbddddd00dbbbbbbbb0000000000000000008888000000080000008000bbbd0bbd0d000d000000000000d000d0
bbbbbbbbbbbbbbbbbbbb8bb000000bbbbbbbbbbb000dddddbbbbbbbb0000000900800000008008000880880000008000bbbd0dd000d000000000000000000d00
bbbbbbbbbbbbbbbbbbb80000000008bbbbbbbbbb0000ddddbbbbbbbb0090099000800000008008000808080000008000bbbdd0bb00d00dddddddddddddd00d00
bbbbbbbbbbbbbbbbbb00000000000008bbbbbbbbddd000008bbbbbbb9999990000800000008008000808080000080000bbbd0bbb00d0d00000000000000d0d00
bbbbbbbbbbbbbbbbb8000000000000000bbbbbbbdddd00008bbbbbbb9999900000800000008880000800080000080000bbbd0bbb00d0d00000000000000d0d00
bbbbbbbbbbbbbbbb0000000000000000008bbbbb000000008bbbbbbb0090000000800000008000000800080000000000bbbd0bbb00d0dddddddddddddddd0d00
bbbbbb88bbbbbb0000000000000000000008bbbb0000000008bbbbbb0000000000808800008000000800080000000000bbbbbbbb00d000000000000000000d00
bbbb8800bbbbbb00000000ddddddd0000008bbbb000000000088bbbb0000000000880000008000000800000000800000bbbbbbbb00d000000000000000000d00
00000000000000000000000000000000dddddddddddddddddddddddddddddddd0000000000000000000000000000000000000000000000000000000000000000
000dddd00000000000000000000000000000000000000000d000000dd000000d0000000000000000000000000000000000000000000000000dddddd00dddddd0
dd0000000000000000000000000000000dd0dd0dd0dd0d00d000000dd000000d0000800000000000000000888008888888880000000000000d0000d00d0000d0
000dddd000000000dddddd00000000000dd0dd0dd0dd0d00d000000dd000000d0000000000080000000888888888888888888800000000000d0000d00d0000d0
dd0dddd00000000dd0d0d0dd000000000000000000000000d000000dd000000d0000000000000000800888888888888888888888000000000d0000d00d0000d0
dd0dddd0000000d0d0d0d0d0d00000000d0dd0dddd0dd000d000000dd000000d0080000000000000000000888888888888888800000000000d0000d00d0000d0
00000000000000d0d00000d0d00000000d0dd0dddd0dd000d000000dd000000d0000000000000000000000000000088880000000000008800d0000d00d0000d0
dddddddd000000d00ddddd00d00000000000000000000000dddddddddddddddd0000000000000000000080800000000000000000000008000d0000d00d0000d0
0000000000000000ddddddd0000000000dd0dd0000dd0d00d00000dddd00000d0000000000000000dddddddd0d00000000000000dddddddd0d0000d00d0000d0
0000d000000000ddddddddddd00000000dd0dd0000dd0d00d0000d0dd0d0000d0000000000000000dddddddd0dd0d00000000000dd8d8ddd0dddddd00d0000d0
d000dd0000000d00000000000d0000000000000000000000d0000d0dd0d0000d0000000000000000dddddddd0d0dd00000000000d88ddddd000000000d00ddd0
d0d0dd000000d0000000000000d000000d0dd0d00d0dd000d000000dd000000d000000bbbbbbb0000000000000dd00000000d000d888dddd000000000ddd0000
d0d0d0d00000000000000000000000000d0dd0d00d0dd000d000000dd000000d0000000b000b0000dddddddd0ddd0000000ddd00d888dddd0dd0000000000000
d0d0d0d00000ddddddddddddddd000000000000000000000d000000dd000000d00000000b0b00000dddddddd0dd000d00000d000d888dddd0dd0000000000000
d0d0d00d000dd0d0d0d0d0d0d0dd00000dd0dd0000dd0d00dddddddddddddddd0dddddddddddddd0dddddddd0dd00ddd00000000dd88dddd000000000dd00000
d0d0d00d00d0d0d0d0d0d0d0d0d0d0000dd0dd0000dd0d0000000000000000000dd00000000dd0d0000000000000000000000000dd8ddddd0dddddd00dd00000
0000000000d0d0d0d0d0d0d0d0d0d000ddddddddddddddd000000000000000000d0000000000ddd00d000d000000000000000000dd8ddddd0d0000d000000000
dddddddd00d0d0d0d0d0d0d0d0d0d00000000000d00d00d0dddddddddddddddd0d0000000000d0d0ddd0d000000000d000000000dd8ddddd0d0000d00000ddd0
0000000000d0ddddddddddddddd0d000d0dd0dd0d00d00d000000000000000000d0000000000ddd00dddd0000000d00d00000000dd8ddddd0d0000d00ddd00d0
ddddddd000d0d0d0d0d0d0d0d0d0d000d0dd0dd0d00d00d0000dddddddddd0000d0000000000ddd00000d0ddddd0000d000d0000dddddddd0d0000d00d0000d0
d00000d000d0d0d0d0d0d0d0d0d0d00000000000d00d00d0000d00000000d0000d0000000000ddd00000ddd00dd00d0000000000dd8ddddd0d0000d00d0000d0
d00000d000d0ddddddddddddddd0d0000dd0dd0dd00d00d0000d000dd000d0000d0000000000ddd00dd0d0000000dd0000000000dddddddd0d0000d00d0000d0
d00000d000d00000000000000000d0000dd0dd0dd00d00d0000d00000000d0000dd00000000dddd0ddddd0d0000dd00000000000dd8ddddd0dddddd00d0000d0
d00000d000d00000000000000000d00000000000ddddddd0000dddddddddd0000dddddddddddddd0d000dddd0d00d00000000000dddddddd000000000d0000d0
d00000d0000008000000880000000000ddddddd000000000000d00000000d000d000000dd0dd00d00000d00d0000000000000000000000000dd0dd0d0d0000d0
d00000d0008008000088000000888800d00000d0dddddddd000d00000000d000d000000d0d0d0d0d0000d00000dddd000000000000000000000000000d000dd0
d00000d0008008000080000008800880d00d00d000000000000d00000000d000d000000dd0dd00d0000000000dd00dd00000000000ddd000d0dd0dd00d0dd000
d00000d0008088000080000008088080ddddddd0000ddddd000d00000000d000d000000d0d0d0d0d0ddddddd0d0dd0d00000000000d8d000d0dd0dd00dd00000
d00000d0008808000088800000800800d00000d0000d0000000d00000000d000d000000dd0d0d0d000ddddd000d00d000000000000d0d0000000000000000000
d00000d0008008000080000008800880d00000d0000d000d000d00000000d000d000000d0d0d0d0d00ddddd00dd00dd00000000000ddd0000dd0dd0d00000000
ddddddd0008008000080080008888880d00000d0000d0000000dddddddddd000ddddddddd0d0d0d000ddddd00dddddd00d0d0000000000000dd0dd0d00000000
00000000008000000088800000000000ddddddd0000ddddd0000000000000000000000000d0d0d0d000ddd0000000000d000d0d0000000000000000000000000
dddddd0000ddddddddddddd0dddddddd0000000d0d000000ddddddddaaaaaaaaddddddddd0d0d0d000000000dddd00000dddddd00dddddd000000000000dd000
dddd00000000dddddddddd0d0ddddddd00000d00000d0000ddddddddaaaaaaaadddddddd0d0d0d0d00000000dddd00000dddddd00d00d0d00000000000d00d00
dd000000000000ddddd0d0d0d0dddddd000d000000000d0000000000aaaaaaaaddddddddd0d0d0d000000000dddd0000d0dddd000dd0ddd00000000000000d00
0000000000000000dd0d0d0d0d0d0ddd0d0000000000000dddddddddaaaaaaaadddddddd0d0d0d0d00000000dddd000000dddd000d0d00d000000000000dd000
0000000000000000d0d0d0d0d0d0d0dd0000000000000000ddddddddaaaaaaaaddddddddd0d0d0d0000000000000ddddd0dddd000dd0d0d0000000000dd00dd0
00000000000000000d0d0d0d0d0d0d0d000000000000000000000000aaaaaaaadddddddd0d0d0d0d000000000000ddddd0dddd000d0d00d000000000d000000d
0000000000000000d0d0d0d0d0d0d0d00000000000000000ddddddddaaaaaaaaddddddddd0d0d0d0000000000000ddddd0dddd000d00d8d000000000dddddddd
00000000000000000d0d0d0d0d0d0d0d0000000000000000ddddddddaaaaaaaadddddddd0d0d0d0d000000000000dddd00dddd000dddddd00000000000000000
dddddddddddddddddddddddddddddddd0000000000000000d0d00dddddd0d0d0dddddddd0000000d000000000dddddddd0dddd00000000000000000000dd0000
dddddddddddddddddddddddddddddddd00000000000000000d0d0dddddd00d0ddddddddd00000d00000000000dddddddd0dddd0000000000000000000ddd0000
dddddddddddddddddddddddddddddddd0000000000000000d000000000000000dddddddd000d0000000000000000ddddd0dddd000000000000000000dddd0000
dddddddddddddddddddddddddddddddd00000000000000000d0dddddddddd00ddddddddd0d00000000000000ddd0dddd00dddd00dddddddd00000000ddddd000
dddddd0000dddddddddddddddddddddd0000000d0d000000d00dddddddddd0d0ddddddddd0d0d0d0d0000000ddd0ddddd0dddd00dddddddd00000000000dd800
dddd00000000dddddddddd0d0ddddddd00000d00000d00000000000000000000dddddd0d0d0d0d0d00d000d0ddd00000d0dddd0000000000000000000000ddd0
dd000000000000ddddddd0d0d0d0dddd000d000000000d000dddddddddddddd0ddddd0d0d0d0d0d0d000d000ddddd0ddd0dddd00000000000000000000000ddd
0000000000000000dd0d0d0d0d0d0d0d0d0000000000000d0dddddddddddddd0dd0d0d0d0d0d0d0d00d000d0ddddd0dd00dddd000000000000000000000000dd
000000000000000000000000d0d0d0d00000000000000000ddddddddddddddd00000000000000000000000000dddd0ddd0dddd00000000000000d000bbbbbb0d
0000000000000000000000000d0d0d0d00000000000000000d0d0d0d0d0d0d0ddddddddd00000000000000000dddd0dd00dddd000000000000000d00bbbbb0d0
d0d0d0d00000000000000000d0d0d0d0d000000000000000ddddddddddddd0d0dddddddd00dddd0dddd0000000000000d0dddd0000000000000000d0bbbb0d0b
0000000000000000000000000d0d0d0d000000000000000dd0d0d0d0d0dd0d0ddddddddd00dddd0dddd00000ddd0dddd00dddd0000000000ddddddddbbb0ddd0
0000000000000000d0d0d0d0d0d0d0d00000000000000000ddddddddddd0d0d0dddddddd0000000000000000ddd0dddd0dddddd000000000d000d00dbb0dd880
00000000000000000d0d0d0d0d0d0d0d00000000000000000d0d0d0d0d0d0d0ddddddddddddd0dddd0000000000000000dddddd000000000d000ddddb0ddd800
0000000000000000d0d0d0d0d0d0d0d0d000000000000000ddddddddd0d0d0d0dddddddddddd0dddd00000000dddd0dd00000000ddddddddd000dd8d0d8800bb
00000000000000000d0d0d0d0d0d0d0d000000000000000dd0d0d0d00d0d0d0d0000000000000000000000000dddd0dd0d0d0d0d0d0d0d0dddddddddd800bbbb
00000000dddddddd00000000000000000000000000000000000000dddd0000000000000000000000d0d0d0d0d0d0d0d0d0d0d0d000d0000d000d00000000ddd0
0000dddddddddddddddd00000000000000000000000000000000000d0d000000000000dddd0000000d0d0d0ddddddddd0ddddddd00d0000d00d0d0000000d0d0
00dddddddddddddddddddd0000000000d0000000000000000000dddddddd000000000dddddd00000d0d0d0d0ddddddd0dddddddddddddddd0d000d000000ddd0
0dddddddddddddddddddddd000000000000000000000000d00000d0dd0d000000000dddddddd00000d0d0d0ddddddd0ddddddddd0000d000d000d0d0000d0000
0dddddddddddddddddddddd000000000000000000000000000dddddddddddd00000dddddddddd000d0d0d0d00000d000000000000000d000dd0d0d0d00d00000
00dddddddddddddddddddd00000000000000000000000000000d0d0d0d0d0d0000dddddddddddd00dddd0ddddddd0ddddddddddddddddddd0dd0d0d00d000000
0000dddddddddddddddd000000000000d000000000000000dddddddddddddddd0dddddddddddddd0dddd0ddddddd0ddddddddddd00d0000d00dd0d00ddd00000
00000000dddddddd000000000d0d0d0d0d0d0d0d0d0d0d0d0d0d0d0dd0d0d0d00000000000000000dddd0ddddddd0ddddddddddd00d0000d000dd0000dd00000
00000000bbbbbbbbbbbbbbbbbbbbbbbbbbbbbbbbbbbbbbbbbbbbbbbbbbbbbbbbbbbbbbbbbbbbbbbbbbbbbbbb00bbbbbbbbbbbbbbbbbbbbbbbbbbb0ddddd0bbbb
00000000bbbbbbbbbbbbbbbbbbbbbbbbbbbbbbbbbbbbbbbbbbbbbbbbbbbbbbbbbbbbbbbbbbbbbbbbbbbbb0d0000d0b0000000bbbbbbbb000bbbb0d00000d0bbb
00000000bb0000bbbb0000bbbb0000bbbb0000bbbb0000bbbb0000bbbb0000bbbb0000bbbb0000bbbbbb0d00d00d00dddddd0000000000d0bbb0d000000d0bbb
00000000b0dddd0bb0dddd0bb0dddd0bb0dddd0bb0dddd0bb0dddd0bb0dddd0bb0dddd0bb0dddd0bbbbb0d0000000000000d0d0ddddd0dd0bbb0d0000000d0bb
000000000d0000d00d0000d00d0000d00d0000db0d0000db0d0000db0d0000db0d0000db0d0000dbbbbb0d0000000000000d0d0ddddd0d00bbb0d00d0000d0bb
00000000d000000bd000000bd000000bd000000bd000000bd000000bd000000bd000000bd000000bbbbb0d00000000dddddd000000000000bbbb0d000d00d0bb
00000000d000000bd000000bd000000bd000000bd000000bd000000bd000000bd000000bd000000bbbbbb0d00000db0000000000bbbbbbbbbbbbbbb0db000d0b
00000000d080080bd080080bd080080bd0000800d0000800d0000800d000000bd000000bd000000bbbbbbbbbbbbbbbbbbbbbbbbbbbbbbbbbbbbbbbbbb0d00d0b
000dd000d000000bd000000bd000000bd0000000d0000000d0000000d000000bd000000bd000000bd000000bd0000000d000000b00000000bbbbbbbbb0d00d0b
00d00d00d000000bd000000bd000000bd000000bd000000bd000000bd000000bd000000bd000000bd000000bd000000bd000000b00000000bbbbbdd888d00d0b
0d0000d0d00dd00bd00dd00bd00dd00b0d000ddb0d000ddb0d000ddbd000000bd000000bd000000bd00dd00b0d000ddbd000000b00000000bbbbb88db0d00d0b
ddd00ddd0d0000bb0d0000bb0d0000bb0d00000b0d00000b0d00000b0d0000bb0d0000bb0d0000bb0d0dd0bb0d000ddb0d0000bb00000000bbbbbbbbb0d00d0b
00d00d00b0dddbbbb0dddbbbb0dddbbbb0d000bbb0d000bbb0d000bbb0d00dbbb0d00dbbb0d00dbbbd0000bbb0d0000bb0d00dbb00000000bbbbbbbbb0dddd0b
00d00d00b000000bb000000bb00000bbbb0d0bbbbb0d0bbbbb0d0bbbb00dd00bb00dd00bb00dd00bb0ddd0bbbb0d000bb00dd00b00000000bbbbbbbbb000000b
00dddd000dd00dd00dd00dd00dd00dd000d00bbbb0d000bbb0d00bbb0dd00dd00dd00dd00dd00dd0bb000bbbbbb00bbb0dd00dd000000000bbbbbbbbbb0dd0bb
00000000d0d00d00d0d00d0000d00d0d0d00d0bbb0d00d0b0d00d0bbd000000dd000000dd000000dbbbbbbbbbbbbbbbbd000000d00000000bbbbbbbbbb0000bb
00080000d000000dd000000dd000000d0d00d0bbb0d00d0b0d00d0bbd000000dd000000dd000000d0000000000000000000000000000000000000000bb0dd0bb
00080000d000000dd000000dd000000d0d00d0bbb0d00d0b0d00d0bbd000000dd000000dd000000d0000000000000000000000000000000000000000bb0dd0bb
00080000d000000dd000000dd000000d0d00d0bbb0d00d0b0d00d0bbd000000dd000000dd000000d0000000000000000000000000000000000000000bb0dd0bb
88808880d000000dd000000dd000000d0d00d0bbb0d00d0b0d00d0bbd000000d0d00000dd00000d00000000000000000000000000000000000000000bb0dd0bb
00080000d000000d0d000000000000d00dddd0bbb0dddd0b0dddd0bbd000000d0d000000000000d00000000000000000000000000000000000000000bb0dd0bb
00080000d000000db000000bb000000b000000bbb000000b0000000bd000000d0000000bb00000000000000000000000000000000000000000000000bb0000bb
0008000000dd0d00bdd00d0bb0dd0ddbb0dd000bbb0dd0bbb0dd000b00d0dd000dd0dd0bb0d00dd00000000000000000000000000000000000000000b00dd0bb
00000000d0dd0d0db0000d0bb0dd000bb0000d0bbb0000bbb0000d0bd0d0dd0db000dd0bb0d0000b0000000000000000000000000000000000000000b0dd00bb
00dddd0000dd0d00b0dd0d0bb0dd0d0bb0dddd0bbb0dd0bbb0dddd0b00d0dd00b0d0dd0bb0d0dd0b000000000000000000000000d0d0d0d0ddddddddd0d0d0d0
00d00d00b0dd0d0bb0dd0d0bb0dd0d0bb0dddd0bbb0dd0bbbb0ddd0bb0d0dd0bb0d0dd0bb0d0dd0b0000000000000000000000000d0ddddddddddddddddd0d0d
00d00d00b0dd0d0bb0dd0d0bb0dd0d0bb0ddd0bbbb0dd0bbbb0dddd0b0d0dd0bb0d0dd0bb0d0dd0b000000000000000000000000d0ddddddddddddddddddddd0
ddd00dddb0dd0d0bb0dd0d0bb0dd0d0bb0ddd0bbbb0dd0bbb000ddd0b0d0dd0bb0d0dd0bb0d0dd0b0000000000000000000000000ddddddddddddddddddddddd
0d0000d0b0dd0d0bb0dd0d0bb0dd0d0b0dddd0dbbb0dd0bb0dd0ddd0b0d0dd0bb0d0dd0bb0d0dd0b000000000000000000000000ddddddddddddddddddddddd0
00d00d00b0dd0d0bb0dd0d0dd0dd0d0bdddd00dbbb0dd0bb0dd0dd00b0d0dd0bb0d0dd0dd0d0dd0b0000000000000000000000000ddddddddddddddddddddd0d
000dd000b000000bb00000dddd00000bd000000bbb00000b000000ddb000000bb0000dd00dd0000b000000000000000000000000d0d0ddddddddddddddddd0d0
000000000dd00dd0bbdd0dd00ddd0dbb0ddd0dddbb0dddd0ddd0ddd00dd00dd00dd000000000ddd00000000000000000000000000d0d0d0ddddddddd0d0d0d0d
__gff__
0000000000000000000000000000000000000000000000000000000000000000000000000000000000000000000000000000000000000000000000000000000000000000000000000000808000000000000000000000000000000000010000000000000000008080000000000100000000000000008000000001010000000000
0101010101010100000000000000000000000000010101010101010000000001010101010000010001000000000100010101010000000101010101010100000000000000000000000000000000000000000000000000000000000000000000000000000000000000000000000000000000000101010101010100000000010101
__map__
0000000000000000000000000000000000000000000000000000008a8a8a8a8a8a8a8a8a8a0000000000000000000000000000000000000000000000000000000000000000000000000000000000000000000000000000000000000000000000000000000000000000103132333410008a8a8aa48a8a8a8a8a8a8a8aa58a8a8a
0000000000000000000000000000000000000000000000000000008a8a8a948485958a8a8a0000000000000000000000000000000000000000000000000000000000000000000000000000000000000000000000000000000000000000000000000000000000000000102122232410008a8a8aa48a8a8a8a8a8a8a8aa58a8a8a
000000000000000000000000000000000000000000000000008a008a94848a46478a85958a00000000000000000000000000000000000000000000000000000000000000000000000000000000000000000000000000000000000000000000000000000012130000001011121314100000888aa48a8ab85a5a5ab98aa58a8a8a
000000000000000000000000000000000000000000000000008a00848aa9aa56578a8a8a850000008a000000000000000000000000008a00000000000000000000000000008a00000000000000000000000000000000000000000000000000000000000002030000001001020304100000888aa48a7d9c4142439c8aa58a8a8a
000000000000000000000000000000008a00000000008a00008a00b7b3b365b3b35859b3b600000000000000008a00000000008a00000000000000008a00000000008a000000000000008a0000000000008a00000000008a0000000000000000008a00002737008a001005253516100000888ab4b3b39c5152539cb3b58a8a8a
000000000000000000000000000000000000000000000000009484a1a1a1a1a1a16869a1a1859500000000000000000000000000000000000000000000000000000000000000000000000000000000000000000000000000000000000000000000000000000000000030158a062636000098999aa1a1a1616263a1a1a185958a
00000000000000000000000000000000000000000000000084a1a1b8a8a8a1a1a1a1a1a1a1a1a185000000000000000000000000000000000000000000000000000000000000000000000000000000000000000000000000000000000000000000000000000000008a078a8a8a8a178a84a1a1a1a1a1a1a1a1a1a1a1a1a1a185
000000000000000000000000000000000000000000000000a1a1a1a1a1a1a1a1a1a1a1a1a1a1a1a1000000000000000000000000000000000000000000000000000000000000000000000000000000000000000000000000000000000000000000000000000000008a8a8a8a8a8a8a8aa1a1a1a1a1a1a1a1a1a1a1a1a1a1a1a1
888888080808080808080808080808080808088888888a8a8888888a8a8a8a8a8a8a8a8a8a8888888888888a8a8a8a8a8a8a8a8a8a8888888888888a8a8a8a8a8a8a8a8a8a8888888888888a8a8a8a8a8a8a8a8a8a8888888888888aa9aa8a8a8a8a8a8a8a8a8a8aa9aa8a8a8a8a8a00008a8a8a8a8a8a8a8a8a8a8a8a888888
888888080808080808080808080808080808088888888a8a8888888a8a8a8a8a8a8a8a8a8a8888888888888a717238398a3a723b8a8888888888888a46478a0a0b8a46478a8888888888888a8a8a8a8a8a8a8a8a8a8888888888888a8a8a8a0909098a8a0909098a8a0909098a8a0909098a8a8a717238388a4464458a888888
888888080808a40808088a6b080808a4080808888a888a8a8800888aa04ea04e8a8a8a8a8a8888888800888a198a8a8a8a8a8a8a8a8888888800888a5657b31a1bb356578a8888888800888a4e4e4e4e8a8a8a8a8a8888888800889d9d9d9d9d9d9d9d9d9d9d9d9d9d9d9d9d9d9d9d9d9d9d9a8a198aa9aa20548a558a888888
888888080808a40808085b8a080808a4080808888a888a8a8800888a8a5e8a5e8a0d0e0f6a8888888800888a8a4464458a8a8a8a8a885d888800888a8a8a666766672d2e2f8888888800888a5e5e5e5e8a6a8a8a8a8888888800888a8a8a8a414243a9aa4142438a8a414243a9aa4142438a8a8a8a8a8a8a8a548a558a888888
888888080808b40808080808080808b4080808888a888a8a8800888ab36eb36e8a5152537a8888888800888a8a548a558a8a8a8a8a886d888800888a8a8a761f1d773d3e3f8888888800888a6e6e6e6e8a7a2d2e2f888888880088b3b3b3b3515253b3b3515253b3b3515253b3b3515253b3b3b3b3b3b3b3b354b355b3888888
889080a1a1a1a1a1a1a16b6ba1a1a1a1a1a1a181a0888a8a88a282a3a3a3a3a3a3616263a383938888a282a3a3a3a3a3a3a3a3a3a383938888a282a3a3a3a3a3a3a3a3a3a383938888a282a3a3a3a3a3a3a33d3e3f83938888a080a1a1a1a1616263a1a1616263a1a1616263a1a1616263a1a1a1a1a1a1a1a1a1a1a1a1819188
80a1a1a1a1a1a1a1a1a1a1a1a1a1a1a1a1a1a1a1a1818a8a82a3a3a3a3a3a3a3a3a3a3a3a3a3a38382a3a3a3a3a3a3a3a3a3a3a3a3a3a38382a3a3a3a3a3fdfefeffa3a3a3a3a38382a3a3a3a3a3a3a3a3a3a3a3a3a3a38380a1a1a1a1a1a1a1a1a1a1a1a1a1a1a1a1a1a1a1a1a1a1a1a1a1a1a1a1a1a1a1a1a1a1a1a1a1a181
8989898989898989898989898989898ab6a7898989898a8aa3a3a3a3a3a3a3a3a3a3a3a3a3a3a3a3a3a3a3a3a3a3a3a3a3a3a3a3a3a3a3a3a3a3a3a3a3a3a3a3a3a3a3a3a3a3a3a3a3a3a3a3a3a3a3a3a3a3a3a3a3a3a3a3a1a1a1a1a1a1a1a1a1a1a1a1a1a1a1a1a1a1a1a1a1a1a1a1a1a1a1a1a1a1a1a1a1a1a1a1a1a1a1a1
8a8a8a080808080808088a8a8a8a8a8ab6a70808088888888888888a8a8a8a8a8a8a8a8a8a8888888a8a8aa48a8a8a8ab6a78989898a8a8a888888898989898989898989898888888a8a8a8a8a8aa48aa58a8a8a000000008a8a8a008a8a8a008a8a8a008a8a8a0000000000000000008a8a8aa9aa8a8a8aa9aa8a8a8a888888
8a8a8a080808080808088a8a8aadadb6a7080808088888888888888a8a46478a8a46478a8a8888888a8a8aa48a8a8ab6a7898989898a8a8a888888894647898989894647898888888a8a8a8a8a8a4040408a8a8a8a8a8a8a8a8a8a00008a8a008a8a8a00008a8a0000000000000000008a8a8aa4098a098a8a098a098a888888
8a888a08088a088a08088a8ab6a708080808a408088800888800888a8a56578a8a56578a8a8888888a8a8aa48a8ab6a789898989898a8a8a888a888b56578b8b8b8b56578b888a888a8a8a8a888a4040408a8a8a8a8a8a8a8a008a00008a8a008a008a00008a8a0000000000000000008a888a9d9d9d9d9d9d9d9d9d9d888a88
8a888a08088a085b08088ab6a760608a6060a460608800888800888a6a8a8a8a8a8a8a58598888888a8a8aa48ab6a78989898989898a8a8a888a8866676667666766676667888a5d8a8a8a8a888a4040408a8a8a8a8a8a8a8a008a00008a00008a008a00008a000000000000000000008a888a6a8a8a508a8a8a8a8a74888a88
8a888a08088a0808089686869770708c7070b47070880088880088b37ab32d2e2e2fb368698888888a8a8a968686978989898989898a8a8a888a8876777677767776777677888a6d8a8a8a8a888ab4b3b58a8a8a8a008a8a8a008a00008a8a008a008a00008a8a0000000000000000008a888a7ab3b36060606060b374888a88
8a98999aa1a1a16ba1a1a1a1a1a1a1a1a1a1a1a1a181a08888a282a3a3a33d3e3e3fa379798393888a9484a1a1a1a1a1a1a1a1a1a185958a88a080a1a1a1a1a1a1a1a1a1a181a0888a8a8a8a98999a9aa185958a8a8a008a8a00000000008a8a8a00000000008a8a00000000000000008a98999aa1a17070707070a1a181a088
84a1a1a1a1a1a1a1a1a1a1a1b8a8a8a8b9a1a1a1a1a1a18182a3a3a3a3a3a3a3a3a3a3a3a3a3a38384a1a1a1a148494a4b4ca1a1a1a1a18580a1a1a1a1a14a4b4ca149a14948a1818a8a8a84a1a1a1a14a4b4c858a8a8a8a000000000000008a000000000000008a000000000000000084a1a1a1a1a1a1a1a1a1a1a1a1a1a181
a1a1a1a1a1a1a1a1a1a1a1a1a1a1a1a1a1a1a1a1a1a18a8aa3a3a3a3a3a3a3a3a3a3a3a3a3a3a3a3a1a1a1a1a1a1a1a1a1a1a1a1a1a1a1a1a1a1a1a1a1a1a1a1a1a1a1a1a1a1a1a18a8a8aa1a1a1a1a1a1a1a1a18a8a8a8a000000000000000000000000000000000000000000000000a1a1a1a1a1a1a1a1a1a1a1a1a1a1a1a1
8a8a6c5c5a5a5a5a5a8c5a5a5a5a8c5a5a5a5a5a8a8a8a6c8a8a8a8a8a6c8a5c8a8a8a6c8a8a8a8a8a6c8a5c8a8a8a6c8a8a8a8a8a6c8a5c8a8a8a6c8a8a8a8a8a6c8a5c8a8a8a6c8a8a8a8a8a6c8a5c8a8a8a6c8a8a8a8a8a6c8a5c8a8a8a6c8a8a8a8a8a6c8a5c8a8a8a6c8a8a5c88098809880988889b8809880988098809
8a6c8a8a5a6565655a9c5a8a4e5a9c5a6565655a8a6c8a8a5c8a8a6c8a8a6c8a8a6c8a8a5c8a8a6c8a8a6c8a8a6c8a8a5c8a8a6c8a8a8a8a8a6c8a8a5c8a8a6c8a8a6c8a8a6c8a8a5c8a8a6c8a8a6c8a8a6c8a8a5c8a8a6c8a8a6c8a8a6c8a8a5c8a8a6c8a8a6c8a8a6c8a8a5c8a8a880988098809888a4e8809880988098809
7c7c7c7c5a6565655a9c5a8a5e5a9c5a6565655a7c7c7c7c7c7c7c7c7c7c7c7c7c7c7c7c7c7c7c7c7c7c7c7c7c7c7c7c7c7c7c7c7c7c7c7c7c7c7c7c7c7c7c7c7c7c7c7c7c7c7c7c7c7c7c7c7c7c7c7c7c7c7c7c7c7c7c7c7c7c7c7c7c7c7c7c7c7c7c7c7c7c7c7c7c7c7c7c7c7c7c9b88889b8888888a5e8888888888888888
a3a3a3a35a5a5a5a5a9c5a8a6e5a9c5a5a5a5a5aa3a3a3a3a3a3292a2a2a2ba3a3a3a3a3a3a3a3a3a3a3a3a3a3a3a3a3a3a3a3a3a3a3a3a3a3a3a3a3a3a3a3a3a3a3a3a3a3a3a3a3a3a3a3a3a3a3a3a3a3a3a3a3a3a3a3a3a3a3a3a3a3a3a3a3a3a3a3a3a3a3a3a3292a2a2a2ba3a3ab9b88888888888a6e9bab9b8888889b88
a3a3a3a3a3a3a3a3a3ac96868697aca3a3a3a3a3a3a3a3a3a3a3a328a328a3a3a3a3a3a3a3a3a3a3a3a3a3a3a3a3a3a3a3a3a3a3a3a3a3a3a3a3a3a3a3a3a3a3a3a3a3a3a3a3a3a3a3a3a3a3a3a3a3a3a3a3a3a3a3a3a3a3a3a3a3a3a3a3a3a3a3a3a3a3a3a3a3a3a328a328a3a3a3a3a3a3a3a3a396868697a3a3a3a3a3a3a3
bbbcbbbcbbbcbbbcbbbcbbbcbbbcbbbcbbbcbbbcbbbcbbbcbbbcbbbcbbbcbbbcbbbcbabababababababababababababababababababababababababababababababababababababababababababababababababababababababababababababababababababcbbbcbbbcbbbcbbbcbcbbbcbbbcbbbcbbbcbbbcbbbcbbbcbbbcbb
a1a1a1a1a1a1a1a1a1a1a1a1a1a1a1a1a1a1a1a1a1a1a1a1a1a1a1a1a1a1a1a1a1a1a1a1a1a1a1a1a1a1a1a1a1a1a1a1a1a1a1a1a1a1a1a19a9a9a9a9aa1a1a1a1a1a1a1a1a1a1a1a1a1a1a1a1a1a1a1a1a1a1a1a1a1a1a1a1a1a1a1a1a1a1a1a1a1a1a1a1a1a1a1a1a1a1a1a1a1a1a1a1a1a1a1a1a1a1a1a1a1a1a1a1a1a1a1
a1a1a1a1a1a1a1a1a1a1a1a1a1a1a1a1a1a1a1a1a1a1a1a1a1a1a1a1a1a1a1a1a1a1a1a1a1a1a1a1a1a1a1a1a1a1a1a1a1a1a1a1a1a1a1a1a19a9a9a9a9a494a4b4c4849a1a1a1a1a1a1a1a1a1a1a1a1a1a1a1a1a1a1a1a1a1a1a1a1a1a1a1a1a1a1a1a1a1a1a1a1a1a1a1a1a1a1a1a1a1a1a1a1a1a1a1a1a1a1a1a1a1a1a1a1
